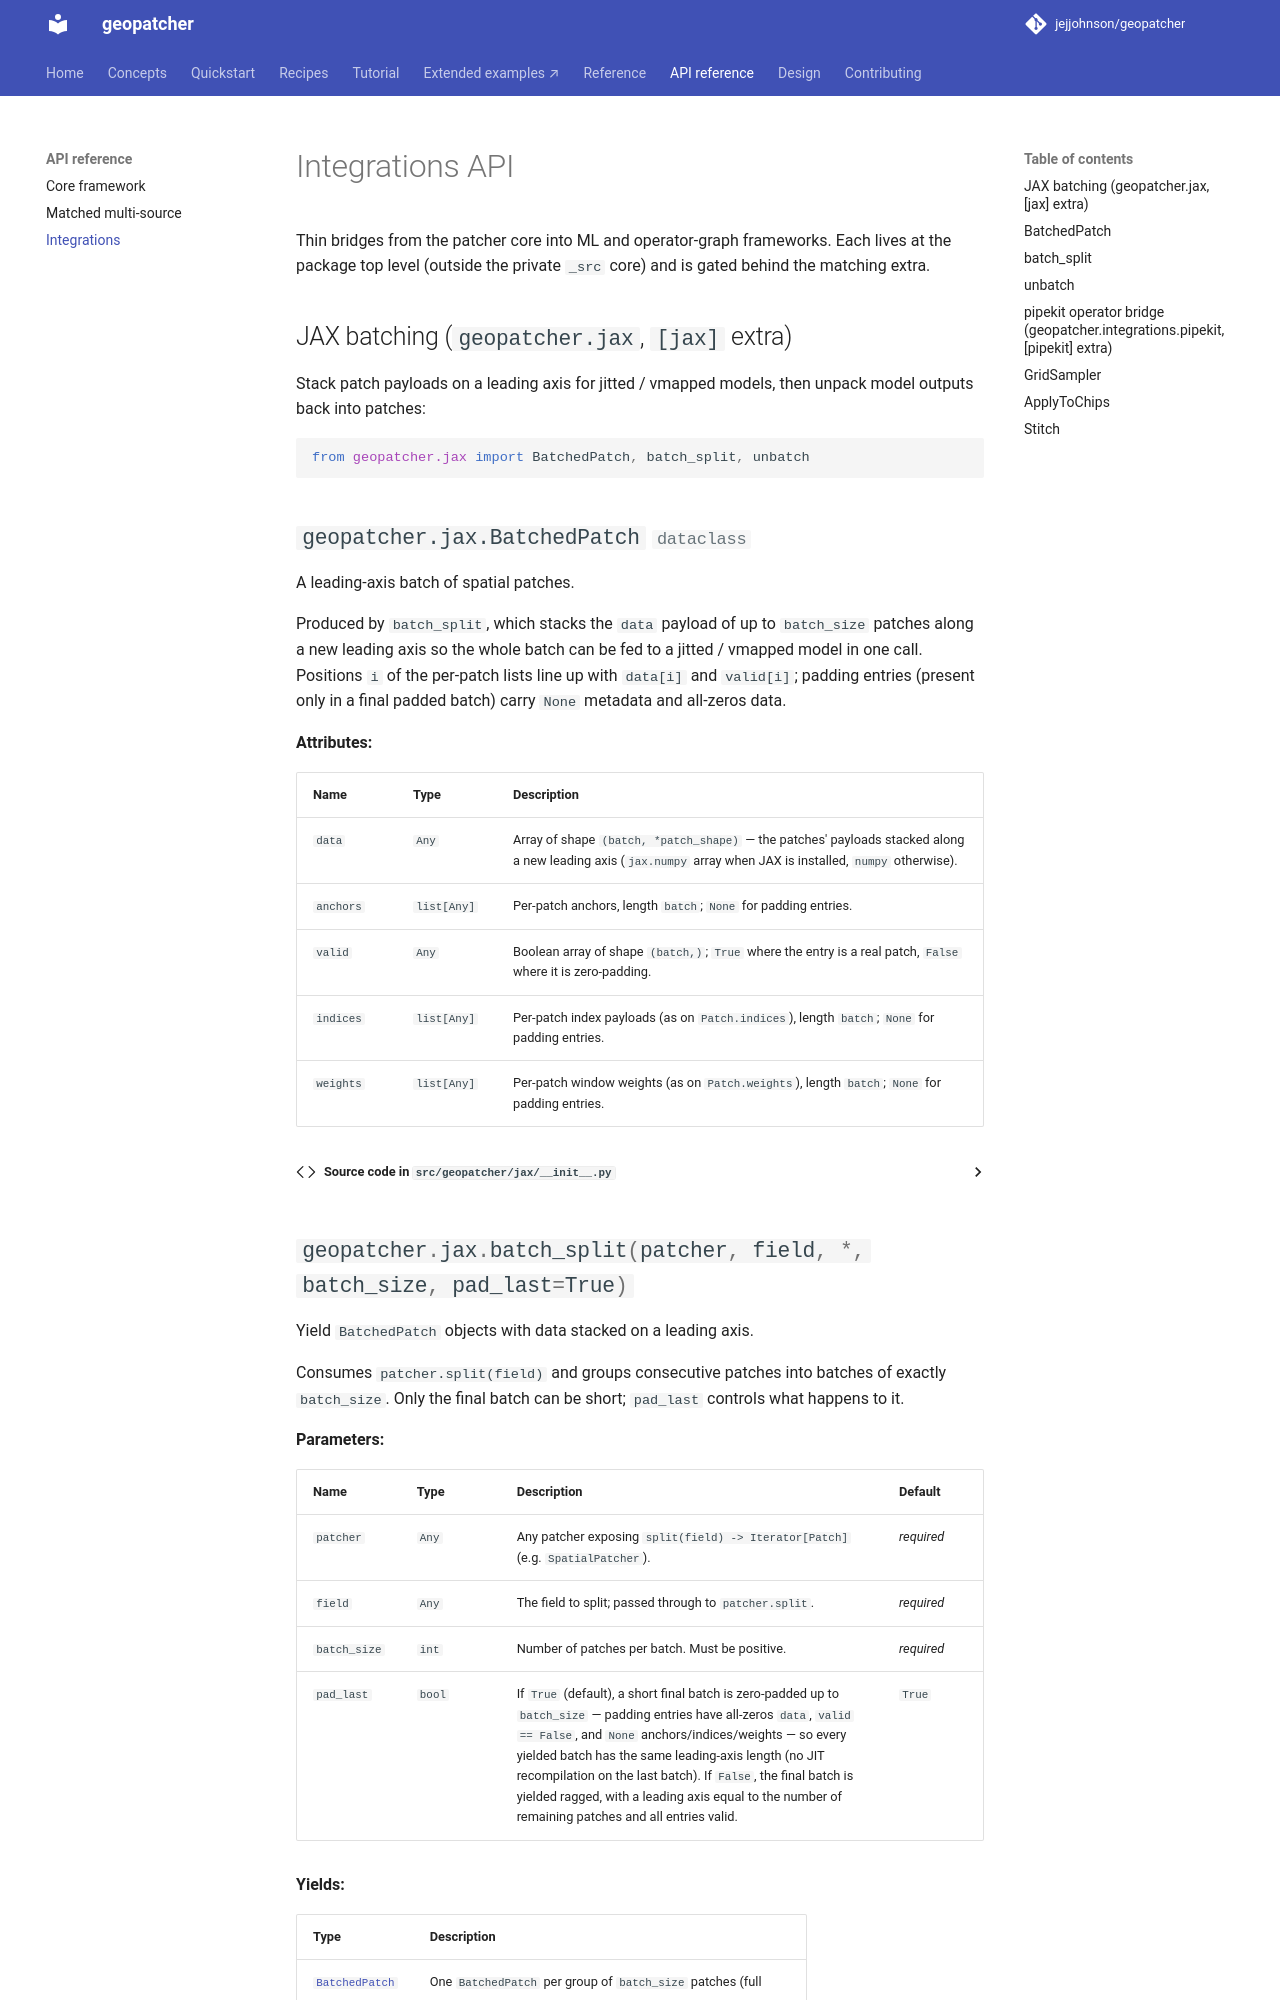

repository: jejjohnson/geopatcher · page: api/integrations/index.html · generator: mkdocs

# Integrations API

Thin bridges from the patcher core into ML and operator-graph
frameworks. Each lives at the package top level (outside the private
`_src` core) and is gated behind the matching extra.
